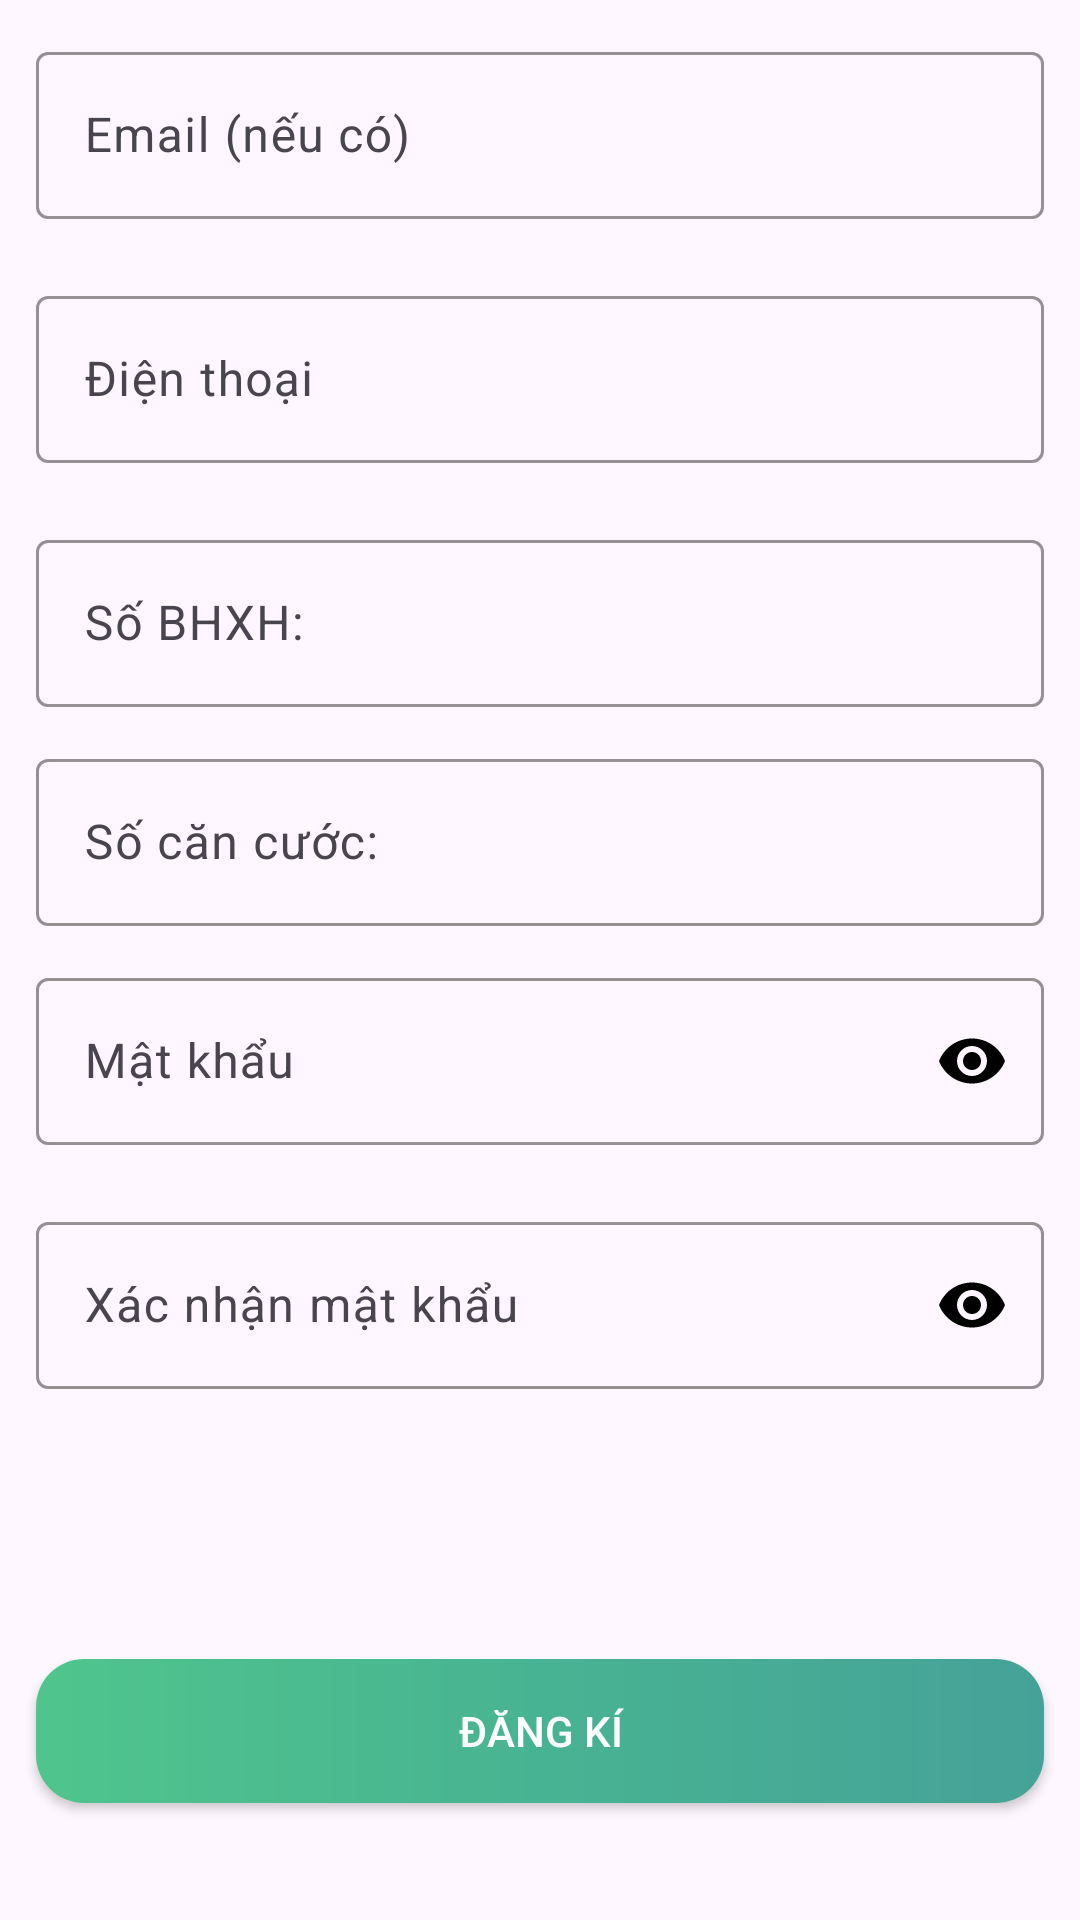

Layout XML and referenced resources for this Android screen:
<!-- AndroidManifest.xml: application theme Theme.VCARE_APP -->
<!-- res/layout/fragment_sign_up.xml -->
<?xml version="1.0" encoding="utf-8"?>
<layout xmlns:android="http://schemas.android.com/apk/res/android"
    xmlns:app="http://schemas.android.com/apk/res-auto"
    xmlns:tools="http://schemas.android.com/tools">

    <data>

    </data>

    <LinearLayout
        android:layout_width="match_parent"
        android:layout_height="wrap_content"
        android:orientation="vertical"
        tools:context=".present.login.signup.SignUpFragment">

        <com.google.android.material.textfield.TextInputLayout
            android:layout_width="match_parent"
            android:layout_height="wrap_content"
            app:boxStrokeColor="@color/grey"
            app:hintTextColor="@color/grey"
            app:cursorColor="@color/grey"
            app:errorEnabled="true"

            android:layout_marginTop="12dp"
            android:layout_marginHorizontal="12dp">

            <com.google.android.material.textfield.TextInputEditText
                android:id="@+id/sign_up_user_name_input"
                android:layout_width="match_parent"
                android:layout_height="wrap_content"
                android:textColor="@color/black"
                android:hint="@string/email_if" />

        </com.google.android.material.textfield.TextInputLayout>

        <com.google.android.material.textfield.TextInputLayout
            android:layout_width="match_parent"
            android:layout_height="wrap_content"
            app:boxStrokeColor="@color/grey"
            app:hintTextColor="@color/grey"
            app:cursorColor="@color/grey"
            app:errorEnabled="true"
            android:layout_marginHorizontal="12dp">

            <com.google.android.material.textfield.TextInputEditText
                android:id="@+id/sign_up_phone_input"
                android:layout_width="match_parent"
                android:layout_height="wrap_content"
                android:textColor="@color/black"
                android:hint="@string/phone"
                android:inputType="numberDecimal"
                android:maxLength="11" />


        </com.google.android.material.textfield.TextInputLayout>

        <com.google.android.material.textfield.TextInputLayout
            android:layout_width="match_parent"
            android:layout_height="wrap_content"
            app:boxStrokeColor="@color/grey"
            app:hintTextColor="@color/grey"
            app:cursorColor="@color/grey"
            android:layout_marginHorizontal="12dp">

            <com.google.android.material.textfield.TextInputEditText
                android:id="@+id/sign_up_social_insurance_number_input"
                android:layout_width="match_parent"
                android:layout_height="wrap_content"
                android:textColor="@color/black"
                android:hint="@string/social_insurance_number"
                android:inputType="numberDecimal"
                android:maxLength="12" />

        </com.google.android.material.textfield.TextInputLayout>

        <com.google.android.material.textfield.TextInputLayout
            android:layout_width="match_parent"
            android:layout_height="wrap_content"
            app:boxStrokeColor="@color/grey"
            app:hintTextColor="@color/grey"
            app:cursorColor="@color/grey"
            android:layout_margin="12dp">

            <com.google.android.material.textfield.TextInputEditText
                android:id="@+id/sign_up_identity_number_input"
                android:layout_width="match_parent"
                android:layout_height="wrap_content"
                android:hint="@string/identity_number"
                android:inputType="numberDecimal"
                android:textColor="@color/black"
                android:maxLength="12" />

        </com.google.android.material.textfield.TextInputLayout>

        <com.google.android.material.textfield.TextInputLayout
            android:layout_width="match_parent"
            android:layout_height="wrap_content"
            android:id="@+id/password_layout"
            app:boxStrokeColor="@color/grey"
            app:hintTextColor="@color/grey"
            app:cursorColor="@color/grey"
            app:errorEnabled="true"
            android:layout_marginHorizontal="12dp"
            app:passwordToggleTint="@color/black"
            app:passwordToggleEnabled="true">

            <com.google.android.material.textfield.TextInputEditText
                android:id="@+id/sign_up_password_input"
                android:layout_width="match_parent"
                android:layout_height="wrap_content"
                android:textColor="@color/black"
                android:hint="@string/password"
                android:inputType="textPassword" />


        </com.google.android.material.textfield.TextInputLayout>


        <com.google.android.material.textfield.TextInputLayout
            android:layout_width="match_parent"
            android:layout_height="wrap_content"
            app:boxStrokeColor="@color/grey"
            app:hintTextColor="@color/grey"
            app:cursorColor="@color/grey"
            app:errorEnabled="true"
            app:passwordToggleTint="@color/black"
            android:layout_marginHorizontal="12dp"
            app:passwordToggleEnabled="true">

            <com.google.android.material.textfield.TextInputEditText
                android:id="@+id/sign_up_confirm_password_input"
                android:layout_width="match_parent"
                android:layout_height="wrap_content"
                android:filterTouchesWhenObscured="true"
                android:textColor="@color/black"
                android:hint="@string/confirm_password"
                android:inputType="textPassword" />

        </com.google.android.material.textfield.TextInputLayout>

        <TextView
            android:id="@+id/error_text_sign_up"
            android:textColor="@color/error"
            android:textStyle="bold"
            android:textSize="25sp"
            android:layout_width="match_parent"
            android:layout_height="wrap_content"
            android:layout_margin="12dp"
            android:text="" />

        <androidx.appcompat.widget.AppCompatButton
            android:id="@+id/sign_up_btn"
            android:layout_width="match_parent"
            android:layout_height="wrap_content"
            android:layout_margin="12dp"
            android:background="@drawable/app_button_background_clicked"
            android:text="@string/sign_up"
            android:textColor="@color/white" />


    </LinearLayout>
</layout>
<!-- resources referenced by this layout -->
<resources>
  <color name="black">#FF000000</color>
  <color name="error">#FF0000</color>
  <color name="grey">#7E7E7E</color>
  <color name="white">#FFFFFFFF</color>
  <!-- drawable app_button_background_clicked (drawable) -->
  <?xml version="1.0" encoding="utf-8"?>
  <shape xmlns:android="http://schemas.android.com/apk/res/android">
      <corners android:radius="16dp" />
      <solid android:color="@color/strong_green" />
      <gradient
          android:endColor="@color/strong_green"
          android:centerColor="@color/mid_green"
          android:startColor="@color/weak_green" />
  </shape>
  <string name="confirm_password">Xác nhận mật khẩu</string>
  <string name="email_if">Email (nếu có)</string>
  <string name="identity_number">Số căn cước:</string>
  <string name="password">Mật khẩu</string>
  <string name="phone">Điện thoại</string>
  <string name="sign_up">Đăng kí</string>
  <string name="social_insurance_number">Số BHXH:</string>
  <style name="Theme.VCARE_APP" parent="Base.Theme.VCARE_APP" />
  <color name="strong_green">#45a298</color>
  <color name="mid_green">#48b392</color>
  <color name="weak_green">#4fc58d</color>
  <style name="Base.Theme.VCARE_APP" parent="Theme.Material3.DayNight.NoActionBar">
          
          
          <item name="android:textColor">@color/black</item>
      </style>
</resources>
